Run: headless pygame with SDL's dummy video driver; simulated clock (each Clock.tick advances the game by its frame time, no real sleeping); random seed 0; keys injected as events and as key.get_pressed() state; no mouse input.
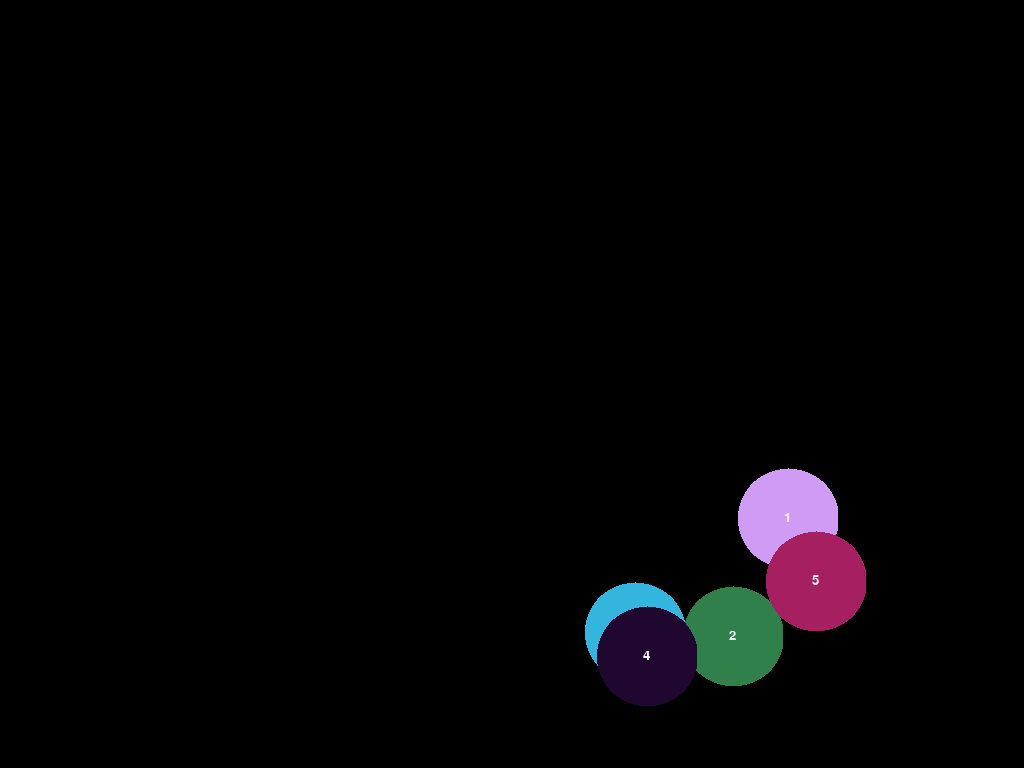
Frame 1 of 4 · flips 1–60 · no input
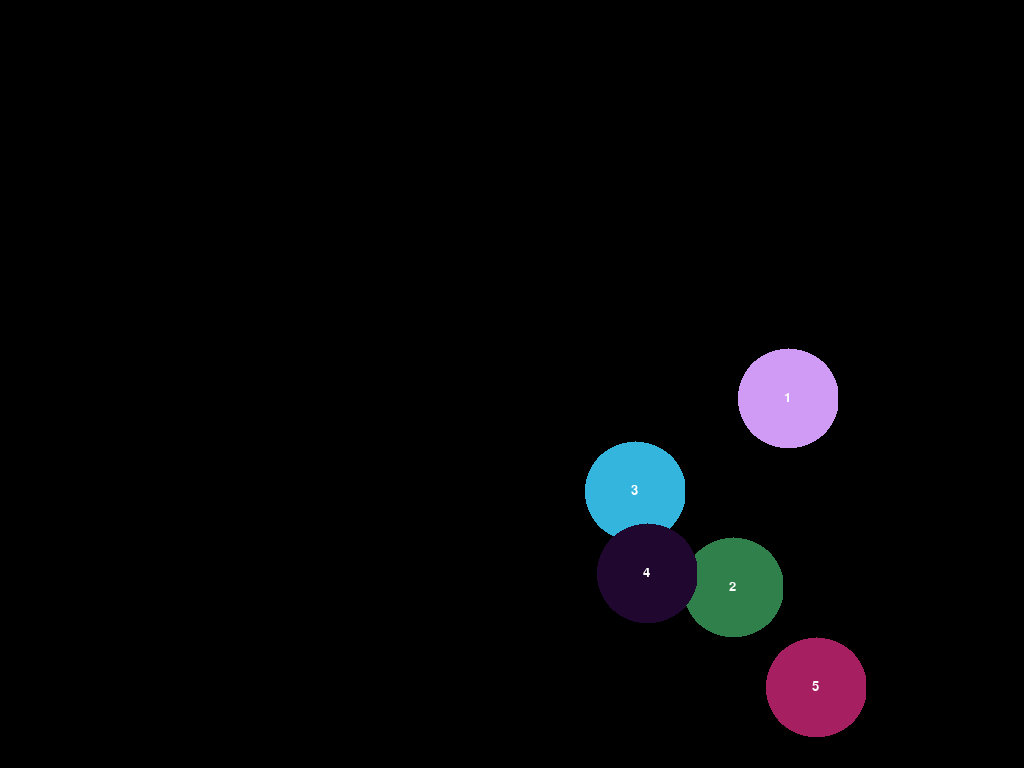
Frame 2 of 4 · flips 61–180 · tapped SPACE, RETURN · held RIGHT (→), D
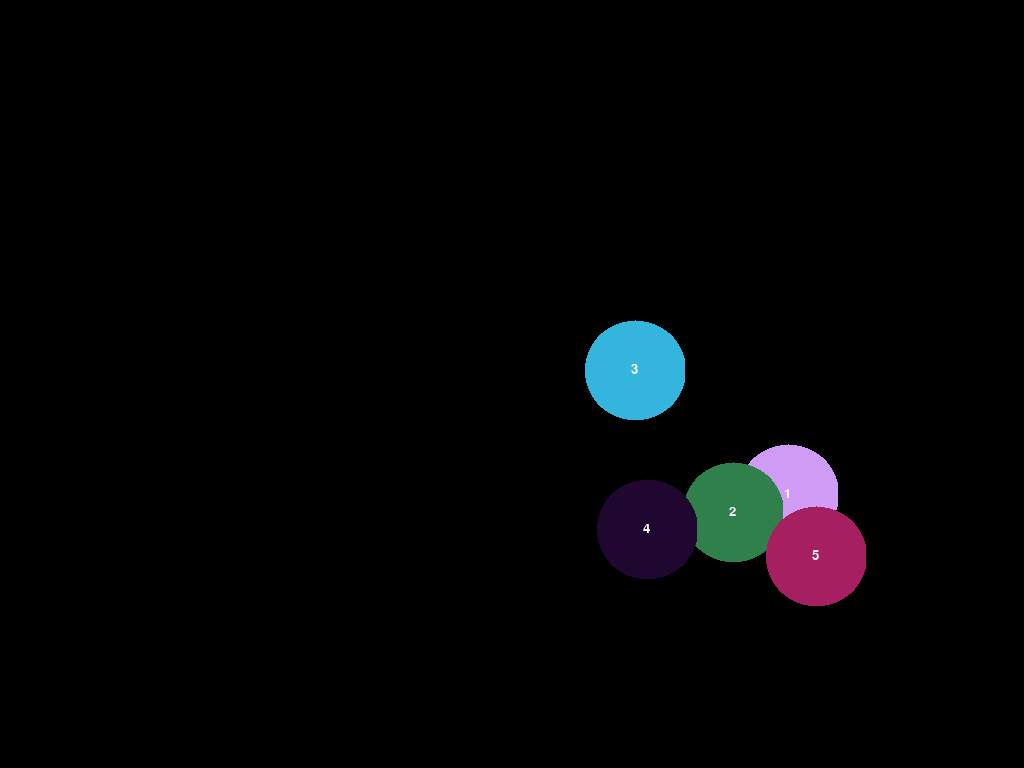
Frame 3 of 4 · flips 181–300 · held DOWN (↓), S
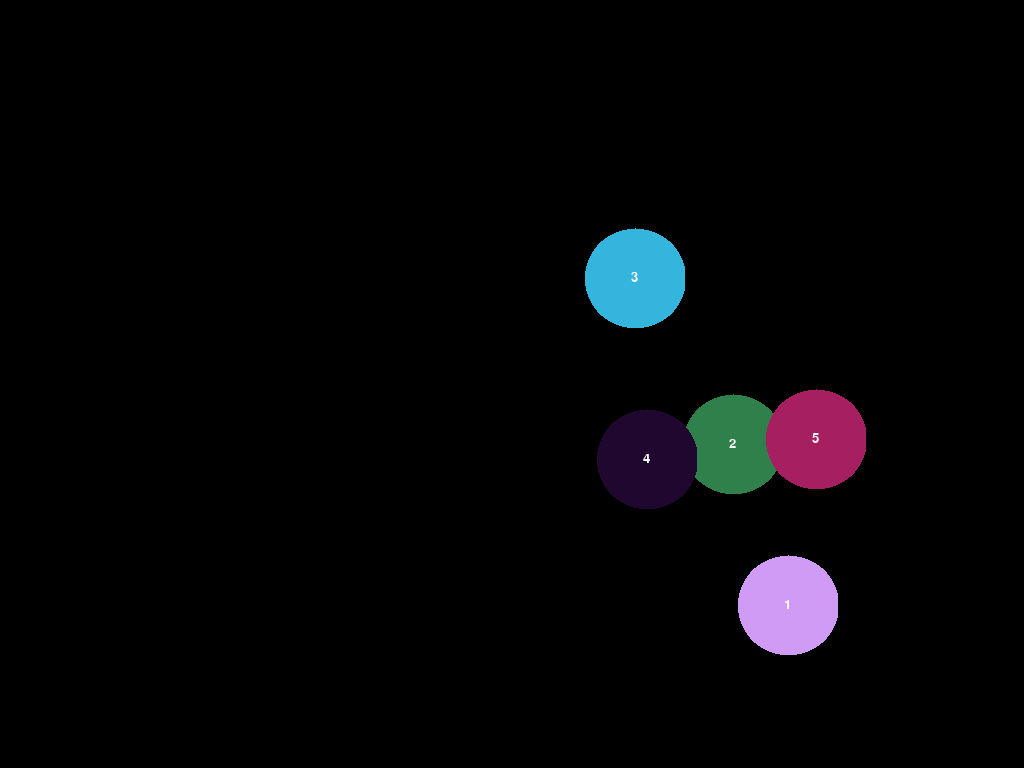
Frame 4 of 4 · flips 301–420 · held LEFT (←), A, UP (↑), W

The pygame program that drew these frames:

import pygame, sys
from pygame.locals import *

import pygame.gfxdraw
from pygame import math

from random import randint

WIDTH  = 1024
HEIGHT = 768

BLACK = (0, 0, 0)
WHITE = (255, 255, 255)
RED   = (255, 0, 0)
STEP = 1
AANTAL_CIRKELS = 5
FRAMERATE = 30
VELOCITY = 0
ACCELERATION = 0
GRAVITY = math.Vector2(0, 0.3)

pygame.init()

class Cirkel(pygame.sprite.Sprite):
    def __init__(self, x, y, r, text):
        pygame.sprite.Sprite.__init__(self)

        self.radius = r
        self.pos    = math.Vector2(int(x), int(y))
        self.vel    = math.Vector2(int(randint(-1*VELOCITY, VELOCITY)), int(randint(-1*VELOCITY, VELOCITY)))
        self.acc    = math.Vector2(0, 0)
        self.color  = (randint(0,255), randint(0,255), randint(0,255))
        self.text   = text
        self.collided = False

        self.image1  = pygame.Surface((self.radius * 2, self.radius * 2), pygame.SRCALPHA)  # Voor een standaard cirkel sprite
        self.image2  = pygame.Surface((self.radius * 2, self.radius * 2), pygame.SRCALPHA)  # Voor een standaard rode cirkel sprite
        self.rect    = self.image1.get_rect()  # Zelfde RECT voor image1 en image2

        self.font      = pygame.font.SysFont("Arial", 20)     # Font van text op sprite
        self.text_surf = self.font.render(text, 1, WHITE)  # Surface van de text

        pygame.gfxdraw.filled_circle(self.image1, self.radius, self.radius, self.radius, self.color) # Standaard Sprite met gevulde cirkel
        pygame.gfxdraw.filled_circle(self.image2, self.radius, self.radius, self.radius, RED)        # Sprite gevuld met rode cirkel

        W = self.text_surf.get_width()
        H = self.text_surf.get_height()
        self.image1.blit(self.text_surf, [self.radius - W/2, self.radius - H/2])  # 'Blit' de text in het midden van de sprite.
        self.image2.blit(self.text_surf, [self.radius - W/2, self.radius - H/2])  # 'Blit' de text in het midden van de sprite.
        
        self.vectors = []  # Vectors wijzend naar andere objecten

    def apply_force(self, force):
        self.acc += force

    def update(self, sprites):

        self.vel += self.acc
        self.pos += self.vel

        print(f"acc: {self.acc}, vel: {self.vel}, pos: {self.pos}")

        self.acc = self.acc * 0

        if (self.pos.x - self.radius) <= 0 or (self.pos.x + self.radius) >= WIDTH:
            self.pos.x = (WIDTH - self.radius) if (self.pos.x+self.radius) > WIDTH else self.pos.x
            self.vel.x = int(self.vel.x * -1)

#        if ((self.pos.y - self.radius) <= 0) or ((self.pos.y + self.radius) >= HEIGHT):
#            self.pos.y = (HEIGHT - self.radius) if (self.pos.y+self.radius) > HEIGHT else self.pos.y
#            self.vel.y = int(self.vel.y * -1)

        if ((self.pos.y - self.radius) <= 0):
            self.pos.y = self.radius
            self.vel.y = int(self.vel.y * -1)
        else:
            if ((self.pos.y + self.radius) >= HEIGHT):
                self.pos.y = self.pos.y - self.radius
                self.vel.y = int(self.vel.y * -1)

        self.rect.center = (self.pos.x, self.pos.y)

        #self.vectors = []
#
        #for cirkel in sprites:  # Bereken de vector tussen 2 sprites
        #   if cirkel == self:   # Niet met zichzelf
        #       continue
        #   else:
        #       v_diff = cirkel.pos - self.pos   # Vector van deze sprite naar een andere
        #       self.vectors.append(v_diff.normalize() * 100)

    def draw(self, screen):

        if self.collided:
            screen.blit(self.image2, self.rect)   # Standaard sprite-image
        else:
            screen.blit(self.image1, self.rect) # Rode sprite-image  

        #for vector in self.vectors:
        #    pygame.gfxdraw.line(screen, int(self.pos.x), int(self.pos.y), int(vector.x + self.pos.x), int(vector.y + self.pos.y), WHITE)
        #    pygame.gfxdraw.filled_circle(screen, int(self.pos.x+vector.x), int(self.pos.y+vector.y), 5, RED)  # Bolletje op lijn   

    def __repr__(self):
        print()
        print(f"x={self.pos.x}, y={self.pos.y}")
        print(f"radius = {self.radius}")
        print(f"speed  = {self.vel.x}, {self.vel.y}")
        print(f"color  = {self.color}")
        print(f"text   = {self.text}")
        return " "

class Sketch():
    def __init__(self):
        self.screen = pygame.display.set_mode((WIDTH, HEIGHT))
        self.background =pygame.Surface((self.screen.get_width(), self.screen.get_height())) # Achtergrond met afmetingen van 'screen'
        self.col = 0
        
        self.cirkels = [Cirkel(randint(0,WIDTH), randint(0,HEIGHT*2/3), randint(50,50), str(x) ) for x in range(1, AANTAL_CIRKELS+1)]
        self.all_sprites = pygame.sprite.RenderUpdates(self.cirkels)

        pygame.display.set_caption(f"Venster met {len(self.all_sprites.sprites())} stuiterende sprites...")
    
    def detect_collisions(self):
        for a_sprite in self.all_sprites:
            other_sprites = self.all_sprites.copy()
            other_sprites.remove(a_sprite)  # Zodat other_sprites alle sprites zijn minus a_sprite
            sprite_coll = pygame.sprite.spritecollideany(a_sprite, other_sprites) # Bepaal collision met a_sprite
            if sprite_coll:
                a_sprite.collided = True
            else:
                a_sprite.collided = False

    def run(self):
        clock = pygame.time.Clock()
        done = False
        while not done:
            for event in pygame.event.get():
                if event.type == pygame.QUIT:
                    pygame.quit()
                    quit()
            
            for sprite in self.all_sprites:
                sprite.update(self.all_sprites)

            #self.detect_collisions()

            self.screen.fill((BLACK))

            for sprite in self.all_sprites:
                sprite.apply_force(GRAVITY)
                sprite.draw(self.screen)

            pygame.display.update()
            clock.tick(FRAMERATE)
                
if __name__ == "__main__":
    sketch = Sketch()
    sketch.run()
